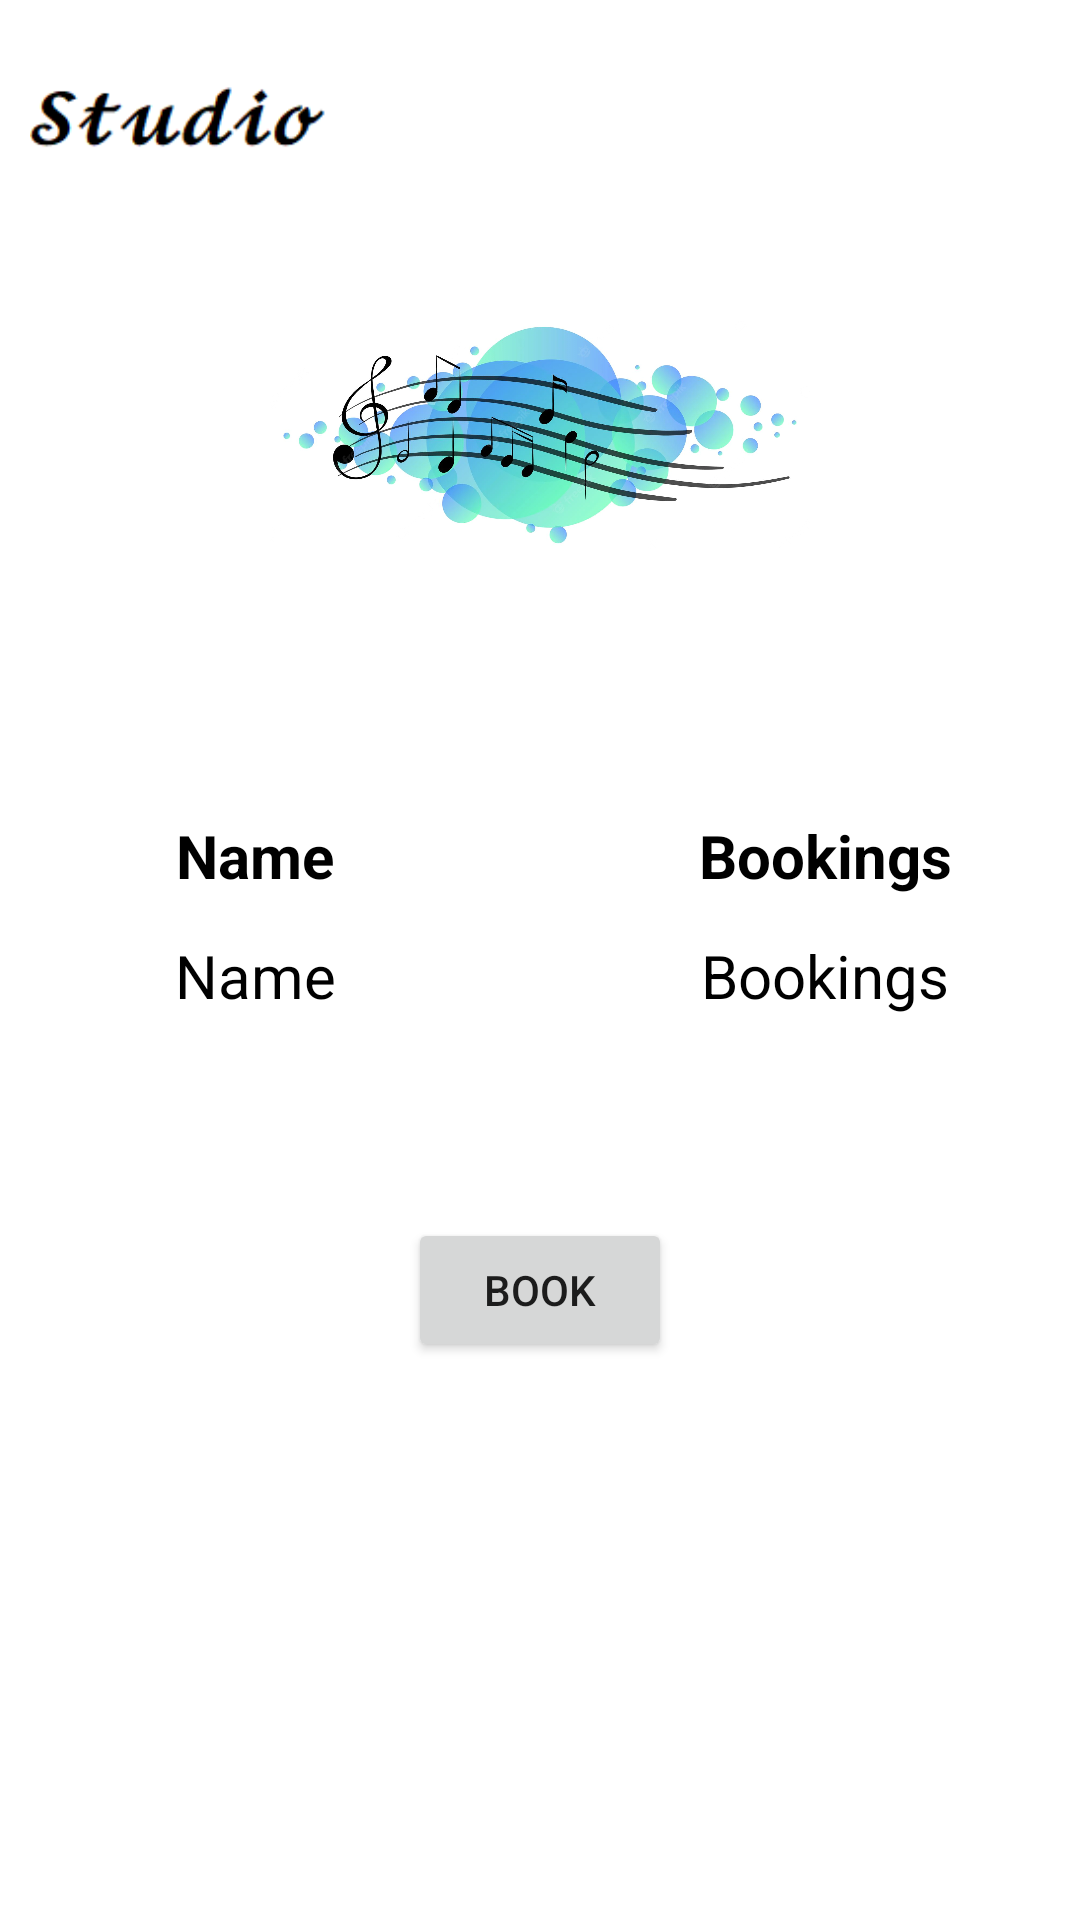

Here is an Android app screen rendered from its layout file. Give the layout XML and the strings, colors and styles it references.
<!-- AndroidManifest.xml: application theme Theme.Studio -->
<!-- res/layout/activity_artist_profile_users.xml -->
<?xml version="1.0" encoding="utf-8"?>
<androidx.constraintlayout.widget.ConstraintLayout xmlns:android="http://schemas.android.com/apk/res/android"
    xmlns:app="http://schemas.android.com/apk/res-auto"
    xmlns:tools="http://schemas.android.com/tools"
    android:layout_width="match_parent"
    android:layout_height="match_parent"
    tools:context=".ArtistProfileUsers">
    <com.google.android.material.appbar.AppBarLayout
        android:id="@+id/appbar"
        android:layout_width="0dp"
        android:layout_height="wrap_content"
        app:layout_constraintTop_toTopOf="parent"
        app:layout_constraintLeft_toLeftOf="parent"
        app:layout_constraintRight_toRightOf="parent"
        android:background="@color/white"
        >
        <ImageView
            android:layout_marginLeft="10dp"
            android:layout_width="100dp"
            android:layout_height="80dp"
            android:src="@drawable/img"/>
        />
    </com.google.android.material.appbar.AppBarLayout>

    <ImageView
        android:id="@+id/dp"
        android:layout_width="180dp"
        android:layout_height="150dp"
        android:layout_marginBottom="350dp"
        app:layout_constraintLeft_toLeftOf="parent"
        app:layout_constraintRight_toRightOf="parent"
        app:layout_constraintTop_toTopOf="parent"
        app:layout_constraintBottom_toBottomOf="parent"
        android:src="@drawable/splash_screen"
        />
    <TextView
        android:layout_width="wrap_content"
        android:layout_height="wrap_content"
        app:layout_constraintLeft_toLeftOf="parent"
        app:layout_constraintRight_toRightOf="parent"
        app:layout_constraintTop_toBottomOf="@id/dp"
        android:layout_marginRight="190dp"
        android:text="Name"
        android:textSize="20sp"
        android:textStyle="bold"
        android:textColor="@color/black"
        android:layout_marginBottom="290dp"
        app:layout_constraintBottom_toBottomOf="parent"
        />
    <TextView
        android:id="@+id/username"
        android:layout_width="wrap_content"
        android:layout_height="wrap_content"
        app:layout_constraintLeft_toLeftOf="parent"
        app:layout_constraintRight_toRightOf="parent"
        app:layout_constraintTop_toBottomOf="@id/dp"
        android:layout_marginRight="190dp"
        android:text="Name"
        android:textSize="20sp"
        android:textColor="@color/black"
        android:layout_marginBottom="210dp"
        app:layout_constraintBottom_toBottomOf="parent"
        />
    <TextView

        android:layout_width="wrap_content"
        android:layout_height="wrap_content"
        app:layout_constraintLeft_toLeftOf="parent"
        app:layout_constraintRight_toRightOf="parent"
        app:layout_constraintTop_toBottomOf="@id/dp"
        android:layout_marginLeft="190dp"
        android:text="Bookings"
        android:textSize="20sp"
        android:textStyle="bold"
        android:textColor="@color/black"
        android:layout_marginBottom="290dp"
        app:layout_constraintBottom_toBottomOf="parent"
        />
    <TextView
        android:id="@+id/bookingcount"
        android:layout_width="wrap_content"
        android:layout_height="wrap_content"
        app:layout_constraintLeft_toLeftOf="parent"
        app:layout_constraintRight_toRightOf="parent"
        app:layout_constraintTop_toBottomOf="@id/dp"
        android:layout_marginLeft="190dp"
        android:text="Bookings"
        android:textSize="20sp"
        android:textColor="@color/black"
        android:layout_marginBottom="210dp"
        app:layout_constraintBottom_toBottomOf="parent"
        />
    <Button
        android:id="@+id/BookArtist"
        android:layout_width="wrap_content"
        android:layout_height="wrap_content"
        app:layout_constraintLeft_toLeftOf="parent"
        app:layout_constraintRight_toRightOf="parent"
        app:layout_constraintTop_toBottomOf="@id/dp"
        app:layout_constraintBottom_toBottomOf="parent"
        android:text="Book"
        />

</androidx.constraintlayout.widget.ConstraintLayout>
<!-- resources referenced by this layout -->
<resources>
  <color name="black">#FF000000</color>
  <color name="white">#FFFFFFFF</color>
  <!-- drawable img: png bitmap (drawable, 1665 bytes) -->
  <!-- drawable splash_screen (drawable) -->
  <?xml version="1.0" encoding="utf-8"?>
  <layer-list xmlns:android="http://schemas.android.com/apk/res/android">
  <item android:drawable="@color/white"/>
      <item android:drawable="@drawable/splash_sc"/>
  </layer-list>
  <style name="Theme.Studio" parent="Theme.MaterialComponents.DayNight.NoActionBar">
          
          <item name="colorPrimary">@color/purple_500</item>
          <item name="colorPrimaryVariant">@color/purple_700</item>
          <item name="colorOnPrimary">@color/white</item>
          
          <item name="colorSecondary">@color/teal_200</item>
          <item name="colorSecondaryVariant">@color/teal_700</item>
          <item name="colorOnSecondary">@color/black</item>
          
          <item name="android:statusBarColor" tools:targetApi="21">?attr/colorPrimaryVariant</item>
          <item name="android:windowIsTranslucent">true</item>
          
      </style>
  <!-- drawable splash_sc: jpeg bitmap (drawable, 102492 bytes) -->
  <color name="purple_500">#FF6200EE</color>
  <color name="purple_700">#FF3700B3</color>
  <color name="teal_200">#FF03DAC5</color>
  <color name="teal_700">#FF018786</color>
</resources>
